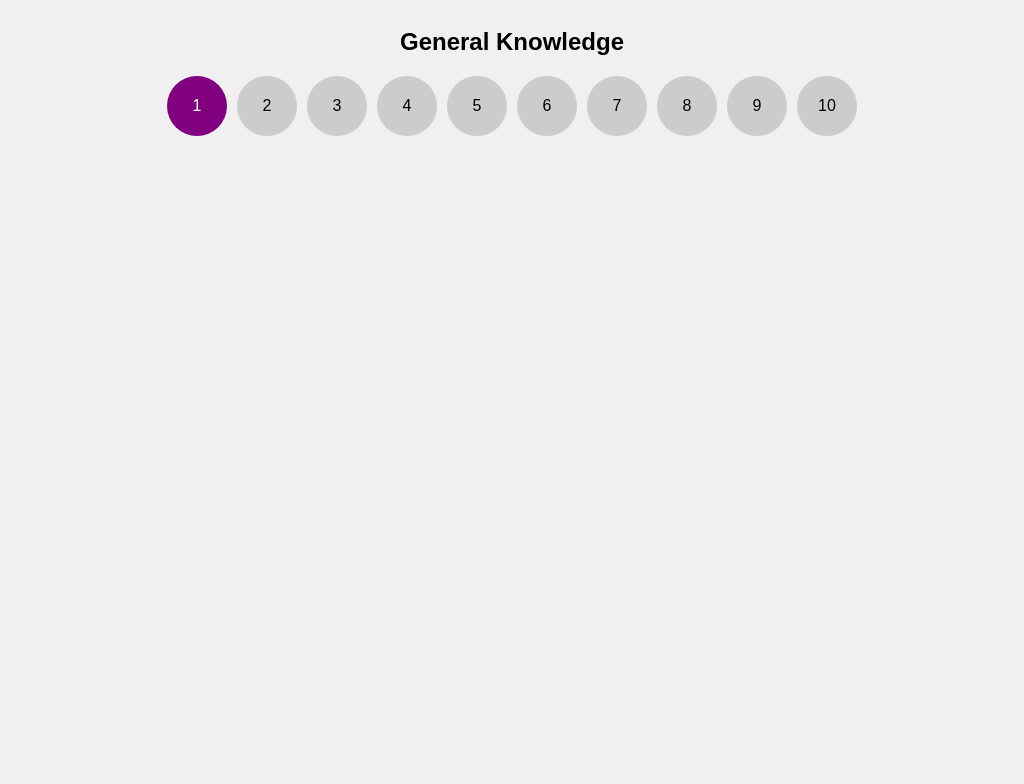

Give the HTML and CSS whose rendering is this image.

<!DOCTYPE html>
<html lang="en">
  <head>
    <meta charset="UTF-8" />
    <meta name="viewport" content="width=device-width, initial-scale=1.0" />
    <title>CSS Quiz with Pagination</title>
    <style>
      body {
        display: flex;
        flex-direction: column;
        justify-content: flex-start;
        align-items: center;
        height: 100vh;
        background-color: #f0f0f0;
        font-family: Arial, sans-serif;
        text-align: center;
      }
      h2 {
        margin-bottom: 20px;
      }
      .pagination {
        display: flex;
        gap: 10px;
        margin-bottom: 20px;
      }
      .page {
        width: 60px;
        height: 60px;
        border-radius: 50%;
        background-color: #ccc;
        display: flex;
        justify-content: center;
        align-items: center;
        cursor: pointer;
        transition: background-color 0.3s;
      }
      input[type="radio"] {
        display: none;
      }
      /* Highlight the active page */
      input[type="radio"]:checked + .page {
        background-color: purple;
        color: white;
      }
      .questions {
        display: none;
        margin-top: 20px;
      }
      /* Show the active question */
      input[type="radio"]:checked ~ .questions {
        display: block;
      }
      .card {
        width: 150px;
        height: 100px;
        display: flex;
        justify-content: center;
        align-items: center;
        background-color: white;
        border: 2px solid #ccc;
        border-radius: 10px;
        margin: 10px;
        transition: background-color 0.3s;
      }
      .card:hover {
        border-color: #999;
      }
      input[type="radio"]:checked + .card.correct {
        background-color: green;
        color: white;
      }
      input[type="radio"]:checked + .card.incorrect {
        background-color: red;
        color: white;
      }
    </style>
  </head>
  <body>
    <h2>General Knowledge</h2>

    <div class="pagination">
      <label>
        <input type="radio" name="question" checked />
        <div class="page">1</div>
      </label>
      <label>
        <input type="radio" name="question" />
        <div class="page">2</div>
      </label>
      <label>
        <input type="radio" name="question" />
        <div class="page">3</div>
      </label>
      <label>
        <input type="radio" name="question" />
        <div class="page">4</div>
      </label>
      <label>
        <input type="radio" name="question" />
        <div class="page">5</div>
      </label>
      <label>
        <input type="radio" name="question" />
        <div class="page">6</div>
      </label>
      <label>
        <input type="radio" name="question" />
        <div class="page">7</div>
      </label>
      <label>
        <input type="radio" name="question" />
        <div class="page">8</div>
      </label>
      <label>
        <input type="radio" name="question" />
        <div class="page">9</div>
      </label>
      <label>
        <input type="radio" name="question" />
        <div class="page">10</div>
      </label>
    </div>

    <!-- Questions -->
    <div class="questions">
      <div class="question" style="display: block" id="question1">
        <h3>Question 1: One of these is in Islam foundations:</h3>
        <label>
          <input type="radio" name="answer1" value="correct" />
          <div class="card correct">Giving money (Zakat)</div>
        </label>
        <label>
          <input type="radio" name="answer1" value="incorrect" />
          <div class="card incorrect">Eating meat (Halal)</div>
        </label>
        <label>
          <input type="radio" name="answer1" value="incorrect" />
          <div class="card incorrect">Jumping on a stick (sports)</div>
        </label>
      </div>

      <!-- Repeat this structure for 9 more questions -->

      <div class="question" id="question2">
        <h3>Question 2: Example question goes here.</h3>
        <label>
          <input type="radio" name="answer2" value="correct" />
          <div class="card correct">Correct Answer</div>
        </label>
        <label>
          <input type="radio" name="answer2" value="incorrect" />
          <div class="card incorrect">Incorrect Answer</div>
        </label>
        <label>
          <input type="radio" name="answer2" value="incorrect" />
          <div class="card incorrect">Another Incorrect Answer</div>
        </label>
      </div>
      <!-- <div class="question" id="question3">
        <h3>Question 2: Example question goes here.</h3>
        <label>
          <input type="radio" name="answer3" value="correct" />
          <div class="card correct">Correct Answer</div>
        </label>
        <label>
          <input type="radio" name="answer3" value="incorrect" />
          <div class="card incorrect">Incorrect Answer</div>
        </label>
        <label>
          <input type="radio" name="answer3" value="incorrect" />
          <div class="card incorrect">Another Incorrect Answer</div>
        </label>
      </div>
      <div class="question" id="question4">
        <h3>Question 2: Example question goes here.</h3>
        <label>
          <input type="radio" name="answer4" value="correct" />
          <div class="card correct">Correct Answer</div>
        </label>
        <label>
          <input type="radio" name="answer4" value="incorrect" />
          <div class="card incorrect">Incorrect Answer</div>
        </label>
        <label>
          <input type="radio" name="answer4" value="incorrect" />
          <div class="card incorrect">Another Incorrect Answer</div>
        </label>
      </div>
      <div class="question" id="question5">
        <h3>Question 2: Example question goes here.</h3>
        <label>
          <input type="radio" name="answer5" value="correct" />
          <div class="card correct">Correct Answer</div>
        </label>
        <label>
          <input type="radio" name="answer5" value="incorrect" />
          <div class="card incorrect">Incorrect Answer</div>
        </label>
        <label>
          <input type="radio" name="answer5" value="incorrect" />
          <div class="card incorrect">Another Incorrect Answer</div>
        </label>
      </div>
      <div class="question" id="question6">
        <h3>Question 2: Example question goes here.</h3>
        <label>
          <input type="radio" name="answer6" value="correct" />
          <div class="card correct">Correct Answer</div>
        </label>
        <label>
          <input type="radio" name="answer6" value="incorrect" />
          <div class="card incorrect">Incorrect Answer</div>
        </label>
        <label>
          <input type="radio" name="answer6" value="incorrect" />
          <div class="card incorrect">Another Incorrect Answer</div>
        </label>
      </div>
      <div class="question" id="question7">
        <h3>Question 2: Example question goes here.</h3>
        <label>
          <input type="radio" name="answer7" value="correct" />
          <div class="card correct">Correct Answer</div>
        </label>
        <label>
          <input type="radio" name="answer7" value="incorrect" />
          <div class="card incorrect">Incorrect Answer</div>
        </label>
        <label>
          <input type="radio" name="answer7" value="incorrect" />
          <div class="card incorrect">Another Incorrect Answer</div>
        </label>
      </div>
      <div class="question" id="question8">
        <h3>Question 2: Example question goes here.</h3>
        <label>
          <input type="radio" name="answer8" value="correct" />
          <div class="card correct">Correct Answer</div>
        </label>
        <label>
          <input type="radio" name="answer8" value="incorrect" />
          <div class="card incorrect">Incorrect Answer</div>
        </label>
        <label>
          <input type="radio" name="answer8" value="incorrect" />
          <div class="card incorrect">Another Incorrect Answer</div>
        </label>
      </div>
      <div class="question" id="question9">
        <h3>Question 2: Example question goes here.</h3>
        <label>
          <input type="radio" name="answer9" value="correct" />
          <div class="card correct">Correct Answer</div>
        </label>
        <label>
          <input type="radio" name="answer9" value="incorrect" />
          <div class="card incorrect">Incorrect Answer</div>
        </label>
        <label>
          <input type="radio" name="answer9" value="incorrect" />
          <div class="card incorrect">Another Incorrect Answer</div>
        </label>
      </div>
      <div class="question" id="question10">
        <h3>Question 2: Example question goes here.</h3>
        <label>
          <input type="radio" name="answer10" value="correct" />
          <div class="card correct">Correct Answer</div>
        </label>
        <label>
          <input type="radio" name="answer10" value="incorrect" />
          <div class="card incorrect">Incorrect Answer</div>
        </label>
        <label>
          <input type="radio" name="answer10" value="incorrect" />
          <div class="card incorrect">Another Incorrect Answer</div>
        </label>
      </div> -->
      <!-- Add more questions as needed -->
    </div>
  </body>
</html>
